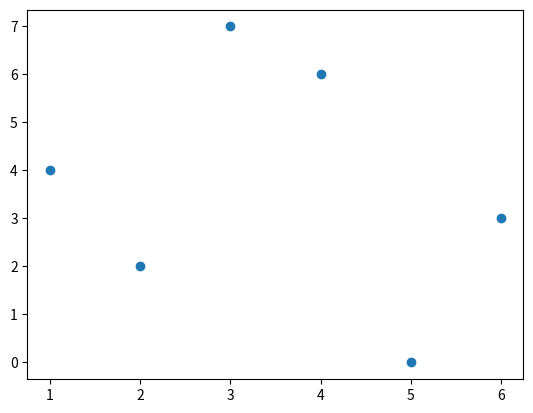

This chart was generated by the following Python code:
# importing Matplotlib and Numpy Packages
import numpy as np
import matplotlib.pyplot as plt

# The data are given as list of lists (2d list)
data = np.array([
	[1, 4],
	[2, 2],
	[3, 7],
	[4, 6],
	[5, 0],
	[6, 3]
])
# Taking transpose
x, y = data.T


# plot our list in X,Y coordinates
plt.scatter(x, y)
plt.show()
